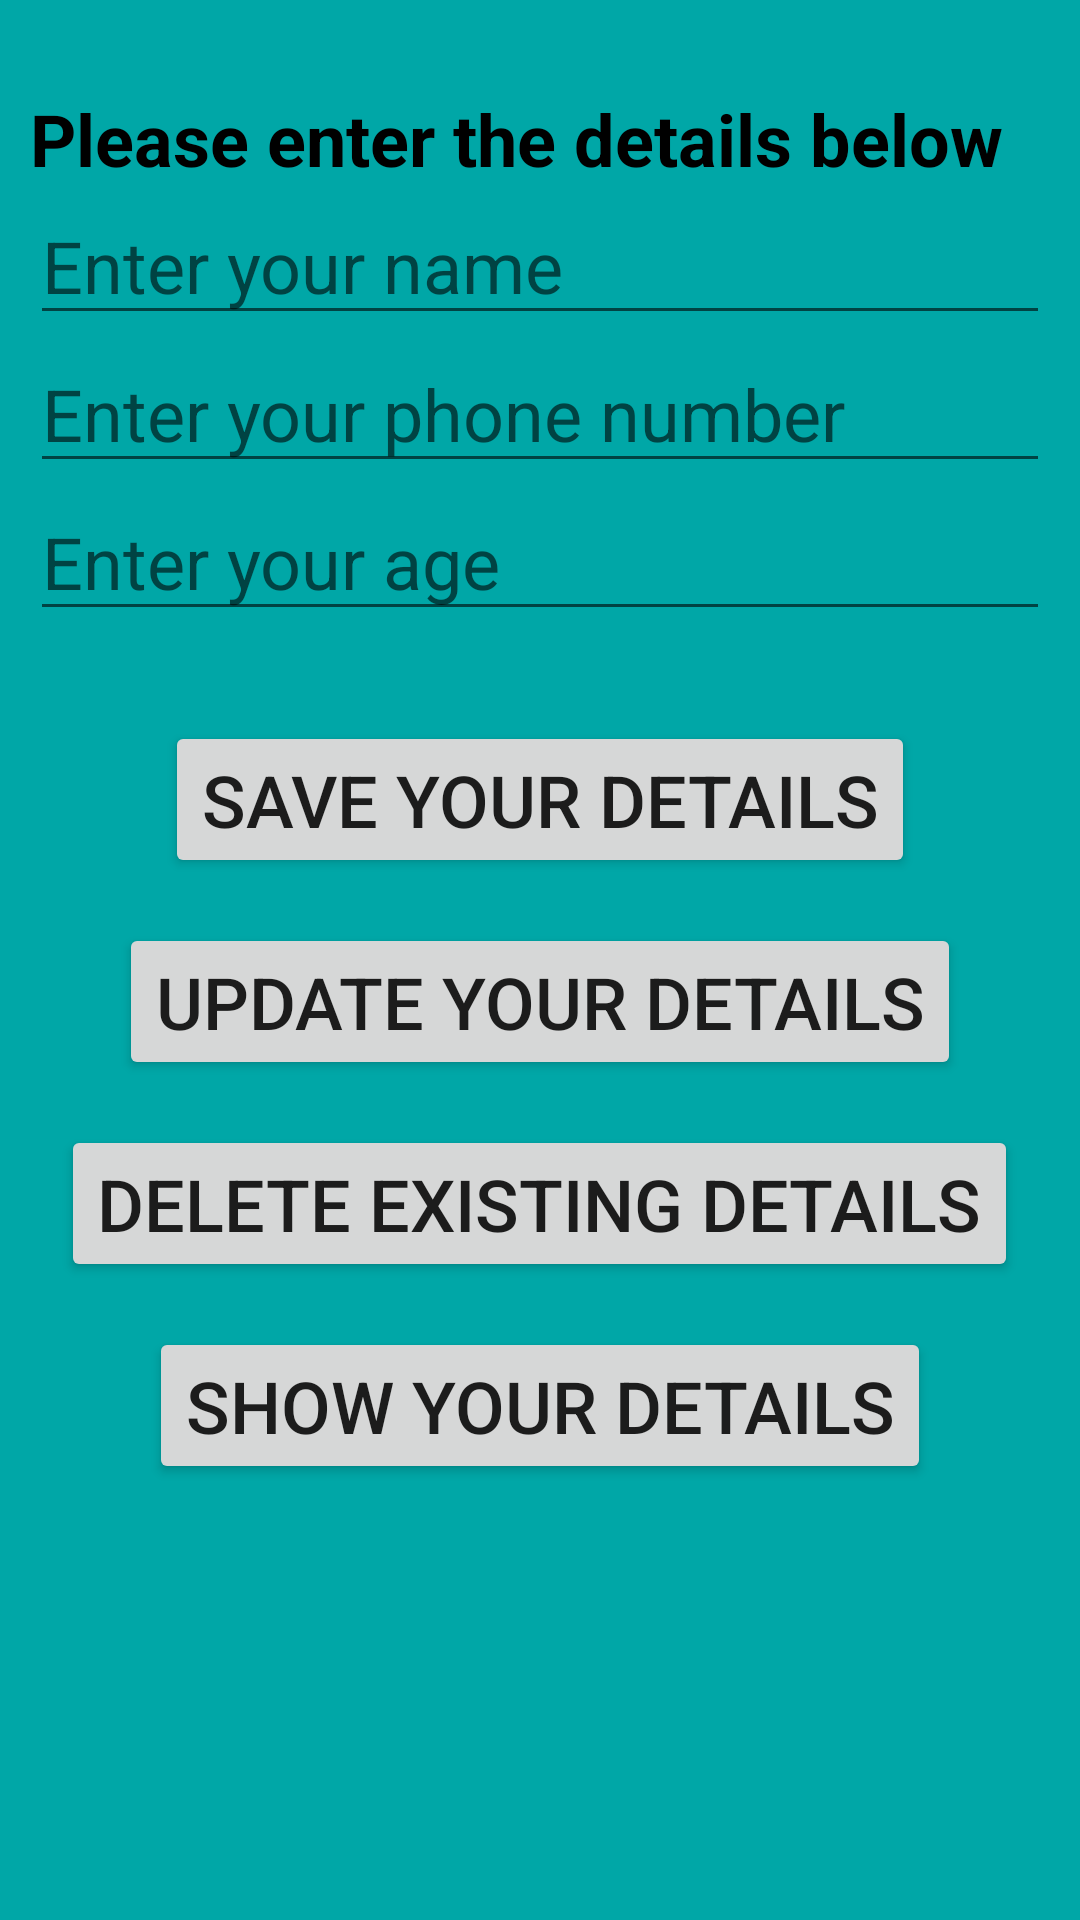

The Android layout XML behind this screen, and the referenced resources:
<!-- AndroidManifest.xml: application theme Theme.SEUcinemaApp -->
<!-- res/layout/activity_user_information.xml -->
<?xml version="1.0" encoding="utf-8"?>
<RelativeLayout xmlns:android="http://schemas.android.com/apk/res/android"
    xmlns:tools="http://schemas.android.com/tools"
    android:layout_width="match_parent"
    android:layout_height="match_parent"
    android:background="#00A7A7"
    android:orientation="vertical"
    tools:context=".MainActivity"
    android:padding="10dp">

    <TextView
        android:id="@+id/information"
        android:layout_width="match_parent"
        android:layout_height="wrap_content"
        android:text="Please enter the details below"
        android:textColor="@color/black"
        android:textSize="24dp"
        android:textStyle="bold"
        android:layout_marginTop="20dp"
        />

    <EditText
        android:id="@+id/name"
        android:layout_width="match_parent"
        android:layout_height="wrap_content"
        android:hint="Enter your name"
        android:textSize="24dp"
        android:layout_below="@+id/information"
        android:inputType="textPersonName"
        />


    <EditText
        android:id="@+id/contact"
        android:layout_width="match_parent"
        android:layout_height="wrap_content"
        android:hint="Enter your phone number"
        android:textSize="24dp"
        android:layout_below="@+id/name"
        android:inputType="number"
        />

    <EditText
        android:id="@+id/age"
        android:layout_width="match_parent"
        android:layout_height="wrap_content"
        android:hint="Enter your age"
        android:textSize="24dp"
        android:layout_below="@+id/contact"
        android:inputType="number"
        />

    <Button
        android:id="@+id/insert"
        android:layout_width="wrap_content"
        android:layout_height="wrap_content"
        android:layout_centerInParent="true"
        android:textSize="24dp"
        android:text="Save Your Details"
        android:layout_marginTop="30dp"
        android:layout_below="@id/age"
        />

    <Button
        android:id="@+id/update"
        android:layout_width="wrap_content"
        android:layout_height="wrap_content"
        android:layout_centerInParent="true"
        android:textSize="24dp"
        android:text="Update Your Details"
        android:layout_marginTop="15dp"
        android:layout_below="@id/insert"
        />

    <Button
        android:id="@+id/delete"
        android:layout_width="wrap_content"
        android:layout_height="wrap_content"
        android:layout_centerInParent="true"
        android:textSize="24dp"
        android:text="Delete Existing Details"
        android:layout_marginTop="15dp"
        android:layout_below="@id/update"
        />

    <Button
        android:id="@+id/view"
        android:layout_width="wrap_content"
        android:layout_height="wrap_content"
        android:layout_centerInParent="true"
        android:textSize="24dp"
        android:text="Show Your Details"
        android:layout_marginTop="15dp"
        android:layout_below="@id/delete"
        />

</RelativeLayout>
<!-- resources referenced by this layout -->
<resources>
  <style name="Theme.SEUcinemaApp" parent="Theme.MaterialComponents.DayNight.DarkActionBar">
          
          <item name="colorPrimary">@color/purple_500</item>
          <item name="colorPrimaryVariant">@color/purple_700</item>
          <item name="colorOnPrimary">@color/white</item>
          
          <item name="colorSecondary">@color/teal_200</item>
          <item name="colorSecondaryVariant">@color/teal_700</item>
          <item name="colorOnSecondary">@color/black</item>
          
          <item name="android:statusBarColor" tools:targetApi="21">?attr/colorPrimaryVariant</item>
          
      </style>
  <!-- not gathered from this repository: default colours our renderer supplied (Android Studio template values) -->
  <color name="purple_500">#FF6200EE</color>
  <color name="purple_700">#FF3700B3</color>
  <color name="teal_200">#FF03DAC5</color>
  <color name="teal_700">#FF018786</color>
  <color name="black">#FF000000</color>
  <color name="white">#FFFFFFFF</color>
</resources>
